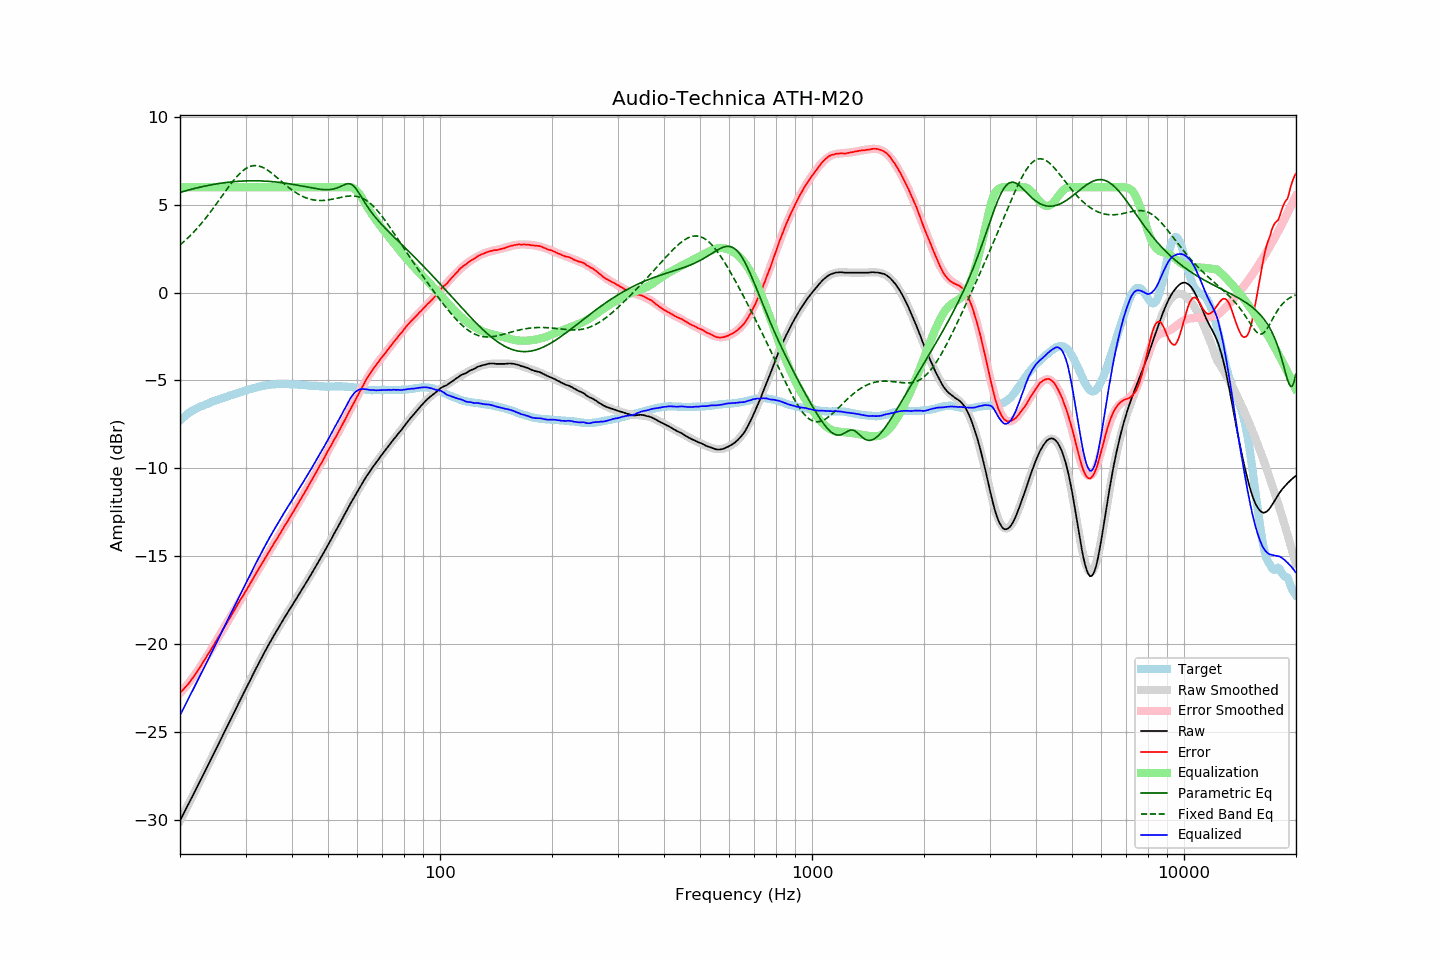

Source data for this figure (header and first rows):
frequency, raw, error, smoothed, error_smoothed, equalization, parametric_eq, fixed_band_eq, equalized_raw, equalized_smoothed, target
20.00, -30.06, -22.77, -30.06, -22.80, 6.00, 5.70, 2.71, -24.06, -24.06, -7.28
20.20, -29.88, -22.68, -29.88, -22.70, 6.00, 5.73, 2.79, -23.88, -23.88, -7.19
20.40, -29.71, -22.59, -29.70, -22.59, 6.00, 5.75, 2.87, -23.71, -23.70, -7.11
20.61, -29.53, -22.48, -29.52, -22.49, 6.00, 5.78, 2.95, -23.53, -23.52, -7.05
20.81, -29.35, -22.39, -29.35, -22.38, 6.00, 5.81, 3.04, -23.35, -23.35, -6.95
21.02, -29.17, -22.29, -29.17, -22.26, 6.00, 5.83, 3.12, -23.17, -23.17, -6.88
21.23, -28.99, -22.17, -28.99, -22.15, 6.00, 5.85, 3.21, -22.99, -22.99, -6.82
21.44, -28.80, -22.05, -28.81, -22.03, 6.00, 5.88, 3.30, -22.80, -22.81, -6.76
21.66, -28.63, -21.92, -28.62, -21.90, 6.00, 5.90, 3.40, -22.63, -22.62, -6.71
21.87, -28.44, -21.79, -28.44, -21.78, 6.00, 5.93, 3.49, -22.44, -22.44, -6.66
22.09, -28.26, -21.65, -28.26, -21.65, 6.00, 5.95, 3.59, -22.26, -22.26, -6.61
22.31, -28.07, -21.52, -28.08, -21.52, 6.00, 5.97, 3.69, -22.07, -22.08, -6.56
22.54, -27.90, -21.38, -27.90, -21.38, 6.00, 5.99, 3.80, -21.90, -21.90, -6.52
22.76, -27.72, -21.24, -27.71, -21.24, 6.00, 6.01, 3.90, -21.72, -21.71, -6.48
22.99, -27.54, -21.09, -27.53, -21.10, 6.00, 6.03, 4.01, -21.54, -21.53, -6.45
23.22, -27.35, -20.94, -27.35, -20.95, 6.00, 6.05, 4.12, -21.35, -21.35, -6.41
23.45, -27.17, -20.80, -27.16, -20.80, 6.00, 6.07, 4.24, -21.17, -21.16, -6.37
23.69, -26.98, -20.65, -26.98, -20.66, 6.00, 6.09, 4.35, -20.98, -20.98, -6.33
23.92, -26.79, -20.51, -26.79, -20.51, 6.00, 6.11, 4.47, -20.79, -20.79, -6.29
24.16, -26.61, -20.37, -26.61, -20.36, 6.00, 6.13, 4.59, -20.61, -20.61, -6.24
24.40, -26.42, -20.21, -26.42, -20.21, 6.00, 6.14, 4.72, -20.42, -20.42, -6.21
24.65, -26.24, -20.06, -26.24, -20.06, 6.00, 6.16, 4.84, -20.24, -20.24, -6.18
24.89, -26.05, -19.90, -26.05, -19.90, 6.00, 6.18, 4.97, -20.05, -20.05, -6.15
25.14, -25.86, -19.75, -25.86, -19.75, 6.00, 6.19, 5.09, -19.86, -19.86, -6.11
25.39, -25.67, -19.59, -25.68, -19.60, 6.00, 6.21, 5.22, -19.67, -19.68, -6.08
25.65, -25.50, -19.45, -25.49, -19.44, 6.00, 6.22, 5.35, -19.50, -19.49, -6.04
25.91, -25.31, -19.29, -25.31, -19.29, 6.00, 6.23, 5.48, -19.31, -19.31, -6.02
26.16, -25.11, -19.12, -25.12, -19.13, 6.00, 6.25, 5.61, -19.11, -19.12, -5.99
26.43, -24.93, -18.97, -24.93, -18.98, 6.00, 6.26, 5.74, -18.93, -18.93, -5.96
26.69, -24.75, -18.82, -24.75, -18.82, 6.00, 6.27, 5.86, -18.75, -18.75, -5.93
26.96, -24.56, -18.66, -24.56, -18.67, 6.00, 6.28, 5.99, -18.56, -18.56, -5.90
27.23, -24.38, -18.52, -24.37, -18.51, 6.00, 6.29, 6.11, -18.38, -18.37, -5.86
27.50, -24.19, -18.36, -24.19, -18.35, 6.00, 6.30, 6.23, -18.19, -18.19, -5.83
27.77, -24.00, -18.20, -24.00, -18.20, 6.00, 6.31, 6.35, -18.00, -18.00, -5.81
28.05, -23.83, -18.06, -23.82, -18.05, 6.00, 6.32, 6.46, -17.83, -17.82, -5.77
28.33, -23.64, -17.89, -23.63, -17.89, 6.00, 6.33, 6.57, -17.64, -17.63, -5.75
28.62, -23.45, -17.73, -23.45, -17.74, 6.00, 6.33, 6.67, -17.45, -17.45, -5.72
28.90, -23.26, -17.57, -23.27, -17.59, 6.00, 6.34, 6.76, -17.26, -17.27, -5.68
29.19, -23.08, -17.41, -23.08, -17.43, 6.00, 6.34, 6.85, -17.08, -17.08, -5.66
29.48, -22.90, -17.28, -22.90, -17.28, 6.00, 6.35, 6.93, -16.90, -16.90, -5.61
29.78, -22.72, -17.12, -22.72, -17.12, 6.00, 6.35, 7.00, -16.72, -16.72, -5.59
30.08, -22.54, -16.97, -22.53, -16.97, 6.00, 6.36, 7.06, -16.54, -16.53, -5.57
30.38, -22.36, -16.82, -22.35, -16.81, 6.00, 6.36, 7.11, -16.36, -16.35, -5.54
30.68, -22.18, -16.67, -22.17, -16.66, 6.00, 6.36, 7.16, -16.18, -16.17, -5.51
30.99, -22.00, -16.51, -21.99, -16.50, 6.00, 6.36, 7.19, -16.00, -15.99, -5.49
31.30, -21.81, -16.35, -21.81, -16.35, 6.00, 6.36, 7.21, -15.81, -15.81, -5.46
31.61, -21.63, -16.20, -21.63, -16.19, 6.00, 6.36, 7.22, -15.63, -15.63, -5.43
31.93, -21.44, -16.03, -21.45, -16.04, 6.00, 6.36, 7.23, -15.44, -15.45, -5.41
32.24, -21.26, -15.87, -21.27, -15.88, 6.00, 6.36, 7.22, -15.26, -15.27, -5.39
32.57, -21.09, -15.72, -21.09, -15.73, 6.00, 6.36, 7.20, -15.09, -15.09, -5.37
32.89, -20.92, -15.58, -20.91, -15.57, 6.00, 6.36, 7.18, -14.92, -14.91, -5.34
33.22, -20.74, -15.42, -20.74, -15.42, 6.00, 6.35, 7.14, -14.74, -14.74, -5.32
33.55, -20.57, -15.27, -20.57, -15.26, 6.00, 6.35, 7.10, -14.57, -14.57, -5.30
33.89, -20.40, -15.11, -20.40, -15.11, 6.00, 6.34, 7.05, -14.40, -14.40, -5.29
34.23, -20.23, -14.96, -20.23, -14.96, 6.00, 6.34, 7.00, -14.23, -14.23, -5.26
34.57, -20.06, -14.80, -20.06, -14.81, 6.00, 6.33, 6.94, -14.06, -14.06, -5.26
34.92, -19.90, -14.65, -19.90, -14.65, 6.00, 6.33, 6.87, -13.90, -13.90, -5.25
35.27, -19.74, -14.51, -19.74, -14.50, 6.00, 6.32, 6.80, -13.74, -13.74, -5.23
35.62, -19.58, -14.35, -19.58, -14.35, 6.00, 6.31, 6.73, -13.58, -13.58, -5.23
35.97, -19.42, -14.19, -19.42, -14.20, 6.00, 6.30, 6.65, -13.42, -13.42, -5.22
... 635 more rows
